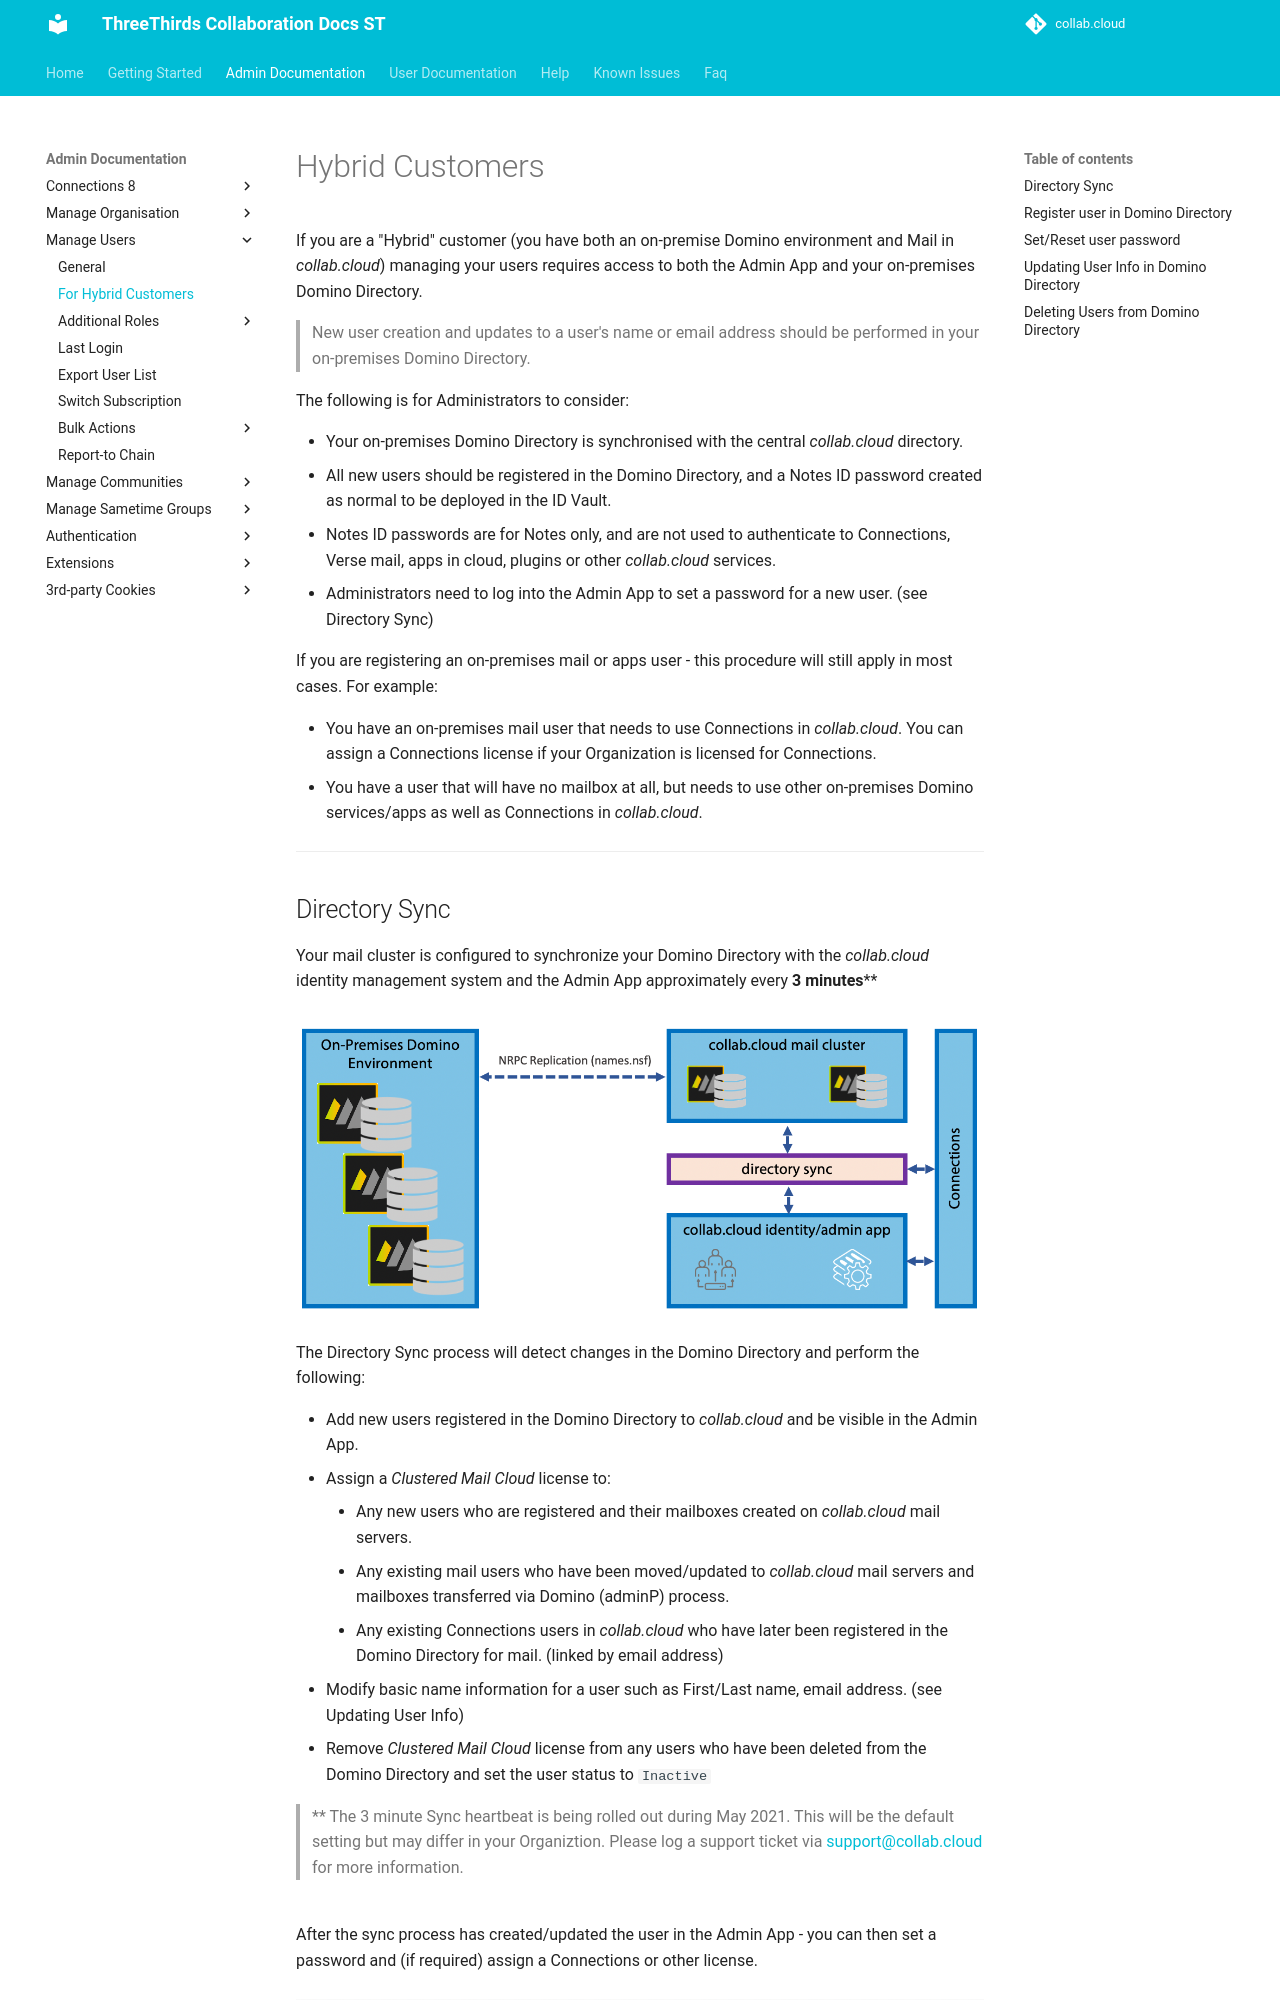

repository: collabdotcloud/docs.st.collab.cloud · page: admin/manage-users-hybrid/index.html · generator: mkdocs

# Hybrid Customers
If you are a "Hybrid" customer (you have both an on-premise Domino environment and Mail in _collab.cloud_) managing your users requires access to both the Admin App and your on-premises Domino Directory.

> New user creation and updates to a user's name or email address should be performed in your on-premises Domino Directory. 

The following is for Administrators to consider:

* Your on-premises Domino Directory is synchronised with the central _collab.cloud_ directory.
* All new users should be registered in the Domino Directory, and a Notes ID password created as normal to be deployed in the ID Vault.
* Notes ID passwords are for Notes only, and are not used to authenticate to Connections, Verse mail, apps in cloud, plugins or other _collab.cloud_ services.
* Administrators need to log into the Admin App to set a password for a new user. (see Directory Sync)

If you are registering an on-premises mail or apps user - this procedure will still apply in most cases. For example:

* You have an on-premises mail user that needs to use Connections in _collab.cloud_. You can assign a Connections license if your Organization is licensed for Connections.
* You have a user that will have no mailbox at all, but needs to use other on-premises Domino services/apps as well as Connections in _collab.cloud_.

---
